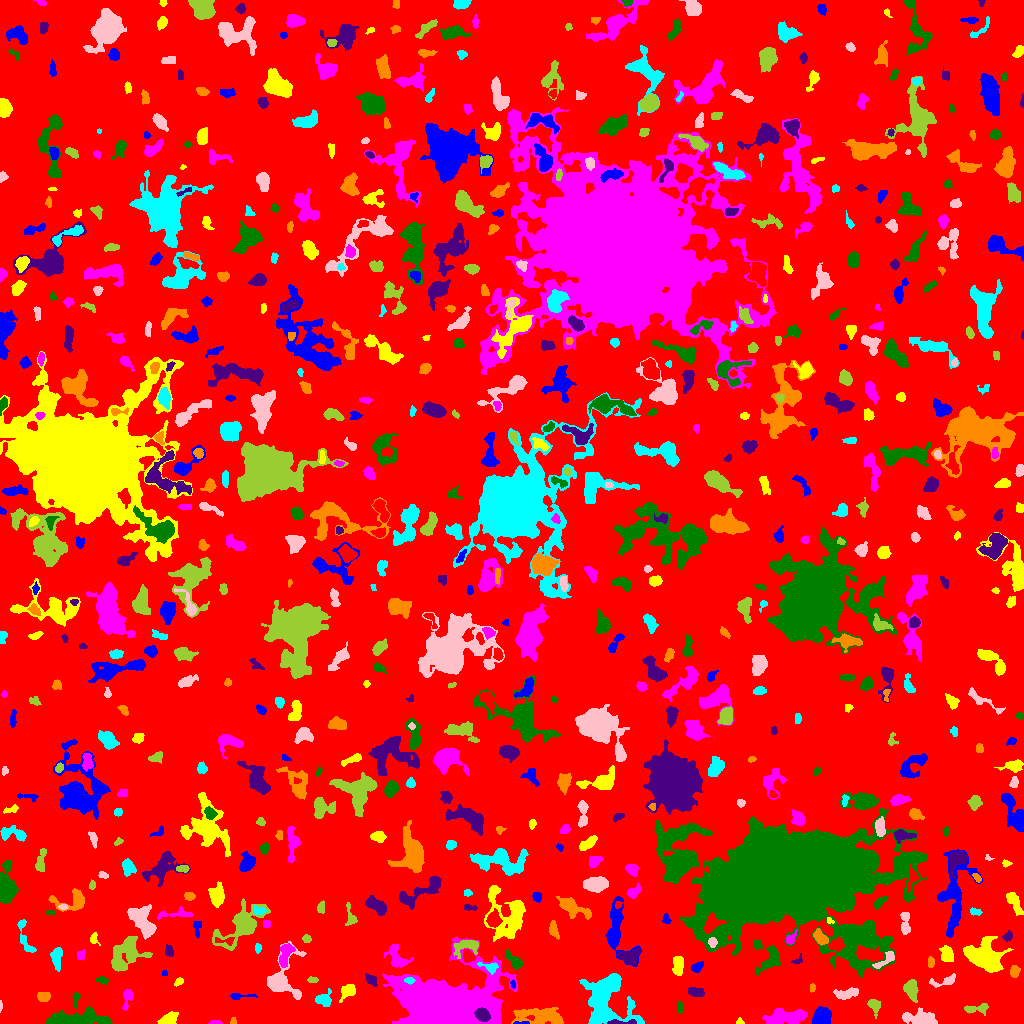

Values plotted in this chart, from the file beside it:
ID, X, Y, A, B, theta, total_flux, mu_max, mu_median, mu_mean, R_fwhm, R_e, R10, R90, x_start, x_end, y_start, y_end, area, greylevel
0, 511.8, 515, 298.5, 294.6, 0.4197, 1549493, 10.0, 2.0, 1.981, 147.4, 235.3, 92.02, 377.4, 0, 1023, 0, 1023, 782139, 1.981
1, 522.4, 0.5273, 4.33, 0.5929, 0.01923, 55.0, 4.0, 1.0, 1.25, 2.257, 1.784, 0.5642, 2.932, 513, 529, 0, 2, 44, 9.25
2, 739.6, 1.625, 1.753, 1.482, -0.1328, 88.0, 5.0, 2.0, 2.095, 2.111, 1.871, 0.5642, 3.141, 736, 744, 0, 6, 42, 7.095
3, 215.4, 0.843, 2.996, 0.8906, 0.006387, 121.0, 6.0, 2.0, 2.469, 2.646, 1.954, 0.7979, 3.192, 208, 222, 0, 3, 49, 7.469
4, 71, 3.645, 13.72, 3.165, 0.05857, 5544, 32.0, 6.0, 8.25, 6.024, 6.604, 2.459, 11.59, 45, 112, 0, 17, 672, 12.25
5, 619.5, 0.8394, 7.451, 0.9882, 0.005523, 498.0, 14.0, 4.0, 4.654, 3.038, 2.764, 0.9772, 4.687, 607, 636, 0, 4, 107, 14.65
6, 233, 2.111, 1.759, 1.585, 1.435, 63.0, 3.0, 1.0, 1.537, 2.523, 2.034, 0.7979, 3.192, 230, 236, 0, 6, 41, 7.537
7, 606.8, 19.47, 14.85, 12.52, -1.173, 5212, 14.0, 3.0, 3.78, 6.91, 10.85, 3.7, 18.08, 579, 644, 0, 50, 1379, 7.78
8, 920.7, 4.843, 8.109, 3.191, -0.1071, 1437, 12.0, 3.0, 3.812, 5.046, 5.585, 2.034, 9.441, 902, 937, 0, 16, 377, 7.812
9, 978, 15.13, 7.015, 1.984, 0.1371, 231.0, 5.0, 1.0, 1.351, 2.646, 3.613, 1.262, 5.997, 964, 988, 8, 20, 171, 6.351
10, 16.76, 8.718, 3.994, 1.858, -0.6296, 255.0, 5.0, 2.0, 1.861, 3.613, 3.385, 1.262, 5.412, 8, 23, 1, 14, 137, 6.861
11, 821.3, 6.757, 4.507, 3.994, 1.001, 1250, 8.0, 4.0, 4.31, 7.356, 5.293, 2.185, 8.234, 812, 831, 0, 17, 290, 8.31
12, 169.3, 4.777, 4.431, 2.591, 0.3931, 390.0, 5.0, 2.0, 2.074, 4.549, 4.222, 1.693, 6.408, 157, 178, 0, 12, 188, 7.074
13, 785.1, 6.152, 11.08, 3.4, 0.1074, 1544, 7.0, 3.0, 3.022, 7.527, 6.979, 2.706, 11.08, 762, 807, 0, 15, 511, 7.022
14, 680, 16.18, 2.554, 1.473, -1.543, 155.0, 7.0, 2.0, 2.039, 1.954, 2.394, 0.7979, 3.949, 677, 683, 10, 22, 76, 7.039
15, 482.5, 8.536, 3.349, 2.793, -0.5028, 2875, 34.0, 15.0, 15.8, 5.109, 3.949, 1.596, 6.232, 474, 490, 2, 16, 182, 70.8
16, 540.8, 6.978, 12.83, 3.944, -0.0731, 2056, 9.0, 3.0, 3.338, 6.747, 7.715, 2.932, 12.22, 511, 563, 0, 16, 616, 7.338
17, 323.9, 23.49, 3.748, 3.283, 0.08425, 688.0, 9.0, 3.0, 3.679, 4.549, 3.989, 1.493, 6.531, 315, 331, 17, 35, 187, 7.679
18, 0.5, 17.7, 2.793, 0.631, 1.568, 54.0, 4.0, 1.5, 1.8, 2.185, 1.493, 0.5642, 2.646, 0, 2, 11, 23, 30, 6.8
19, 874.1, 17.46, 4.209, 2.861, -1.183, 371.0, 5.0, 2.0, 2.49, 4.618, 4.029, 1.493, 6.103, 867, 880, 5, 24, 149, 6.49
20, 365.9, 17.1, 4.228, 2.496, 0.6072, 459.0, 6.0, 3.0, 3.04, 5.14, 3.7, 1.493, 5.944, 359, 376, 9, 23, 151, 8.04
21, 239, 27.41, 6.975, 1.537, 0.02054, 170.0, 3.0, 1.0, 1.574, 3.909, 3.29, 1.262, 5.293, 230, 257, 24, 30, 108, 6.574
22, 347.7, 32.77, 3.584, 2.53, 0.7424, 619.0, 9.0, 3.0, 3.346, 4.37, 3.613, 1.382, 5.917, 339, 355, 21, 39, 185, 8.346
23, 127, 24.86, 6.145, 2.362, 1.4, 305.0, 4.0, 2.0, 2.033, 5.944, 4.107, 1.493, 6.129, 122, 133, 13, 34, 150, 6.033
24, 75.71, 24.46, 4.133, 1.398, 1.453, 191.0, 5.0, 2.0, 2.195, 3.338, 2.821, 0.9772, 4.334, 72, 80, 15, 31, 87, 8.195
25, 696.3, 31.53, 4.39, 1.944, -0.1484, 300.0, 4.0, 2.0, 2.098, 5.47, 3.742, 1.493, 5.585, 688, 704, 27, 36, 143, 7.098
26, 43.5, 26.69, 2.682, 2.201, 9.6811312142627e-14, 242.0, 5.0, 1.0, 1.984, 3.742, 2.985, 1.128, 5.14, 37, 50, 22, 31, 122, 6.984
27, 606.3, 29.6, 3.006, 1.038, 1.526, 177.0, 8.0, 3.5, 3.848, 2.706, 2.111, 0.7979, 3.338, 604, 609, 24, 35, 46, 11.85
28, 845.5, 29.55, 5.934, 2.319, 0.1766, 731.0, 8.0, 3.0, 3.432, 5.382, 4.406, 1.784, 7.069, 833, 858, 24, 36, 213, 7.432
29, 910.8, 34.23, 4.512, 2.866, -1.336, 913.0, 9.0, 3.0, 3.82, 5.293, 4.406, 1.784, 7.159, 903, 918, 21, 44, 239, 9.82
30, 732.9, 39.4, 2.589, 1.907, 0.9366, 355.0, 9.0, 4.0, 4.671, 3.385, 2.821, 1.128, 4.37, 728, 738, 34, 44, 76, 7.671
31, 512.6, 39.1, 1.987, 1.269, -1.19, 52.0, 4.0, 1.0, 1.238, 2.034, 1.784, 0.5642, 2.985, 510, 515, 35, 44, 42, 8.238
32, 179.1, 42.16, 2.415, 1.59, 0.5766, 90.0, 3.0, 1.0, 1.385, 3.038, 2.394, 0.7979, 3.7, 174, 183, 37, 46, 65, 6.385
33, 448.4, 18.4, 21.75, 10.39, -0.07614, 104258, 109.0, 12.0, 21.55, 11.14, 16.57, 5.863, 27.52, 382, 517, 0, 87, 4837, 25.55
34, 102.6, 43.05, 2.956, 1.534, -0.2172, 86.0, 3.0, 1.0, 1.117, 2.646, 2.523, 0.9772, 4.107, 96, 108, 38, 47, 77, 6.117
35, 371, 43.61, 2.923, 2.113, -0.6941, 368.0, 7.0, 3.0, 3.228, 4.068, 3.09, 1.262, 4.82, 365, 377, 37, 50, 114, 9.228
36, 812.1, 35.52, 2.263, 1.368, 1.552, 117.0, 4.0, 2.5, 2.438, 3.568, 2.257, 0.7979, 3.385, 810, 815, 31, 40, 48, 7.438
37, 409.2, 43.24, 2.223, 1.402, -0.09094, 83.0, 3.0, 1.0, 1.317, 2.932, 2.257, 0.7979, 3.523, 404, 415, 39, 46, 63, 13.32
38, 945, 42.49, 7.757, 2.311, 0.2408, 402.0, 5.0, 2.0, 2.407, 4.618, 4.107, 1.596, 6.358, 929, 955, 36, 50, 167, 6.407
39, 312.6, 43.5, 2.467, 1.167, 0.0, 54.0, 2.0, 1.0, 0.871, 3.568, 2.034, 0.7979, 3.29, 307, 318, 41, 47, 62, 7.871
40, 544.2, 47.42, 4.988, 2.696, 0.9158, 624.0, 7.0, 3.0, 2.862, 5.046, 4.334, 1.693, 6.84, 536, 552, 32, 55, 218, 7.862
41, 164.5, 50.08, 1.517, 1.436, -0.4762, 51.0, 2.0, 2.0, 1.545, 3.141, 1.954, 0.7979, 2.821, 162, 167, 48, 53, 33, 6.545
42, 678, 59.47, 4.355, 2.332, 1.557, 466.0, 6.0, 2.0, 2.365, 4.951, 3.909, 1.493, 6.482, 672, 683, 48, 67, 197, 7.365
43, 396.7, 65.65, 6.946, 4.353, -0.94, 986.0, 9.0, 3.0, 3.222, 4.184, 5.528, 1.954, 8.759, 384, 413, 56, 79, 306, 7.222
44, 770.9, 64.39, 7.07, 3.812, 1.052, 663.0, 6.0, 2.0, 2.091, 6.206, 5.262, 1.954, 8.253, 756, 781, 48, 78, 317, 8.091
45, 629.6, 66.14, 5.35, 3.529, -0.08143, 786.0, 7.0, 3.0, 3.082, 5.528, 4.918, 1.954, 7.756, 617, 640, 58, 75, 255, 9.082
46, 1014, 52.09, 2.957, 1.84, 1.462, 221.0, 4.0, 2.0, 2.046, 4.37, 2.932, 1.262, 4.549, 1010, 1020, 46, 58, 108, 7.046
47, 490.2, 56.43, 5.317, 2.483, -0.2266, 297.0, 5.0, 2.0, 2.25, 3.949, 3.523, 1.262, 5.67, 477, 498, 49, 61, 132, 10.25
48, 886.1, 64.14, 7.035, 2.176, 0.657, 254.0, 5.0, 1.0, 1.539, 3.478, 3.478, 1.382, 5.971, 872, 894, 55, 72, 165, 8.539
49, 126.4, 70.91, 10.33, 7.05, 0.8168, 2062, 8.0, 3.0, 2.954, 8.176, 8.098, 2.985, 13.03, 111, 152, 52, 87, 698, 6.954
50, 567.5, 59.68, 7.36, 1.923, -0.7328, 321.0, 4.0, 2.0, 2.006, 5.944, 4.146, 1.596, 6.333, 557, 577, 51, 70, 160, 6.006
51, 696.8, 56.1, 2.744, 1.893, 0.6146, 284.0, 8.0, 2.0, 2.654, 3.241, 2.821, 0.9772, 4.583, 691, 703, 51, 62, 107, 7.654
52, 946.6, 69.47, 3.912, 2.793, -1.317, 770.0, 8.0, 4.0, 4.031, 5.557, 4.184, 1.693, 6.628, 939, 953, 62, 78, 191, 8.031
53, 80.49, 68.12, 2.736, 2.103, 1.251, 156.0, 3.0, 2.0, 2.053, 4.334, 2.932, 1.262, 4.334, 77, 85, 63, 74, 76, 6.053
54, 514.7, 61.96, 5.281, 2.43, -0.8135, 776.0, 10.0, 4.0, 4.264, 4.82, 3.989, 1.596, 6.482, 506, 523, 54, 74, 182, 8.264
55, 797.2, 62.92, 3.25, 1.835, 0.4966, 171.0, 5.0, 2.0, 2.758, 2.985, 2.394, 0.9772, 3.868, 791, 802, 60, 70, 62, 8.758
56, 930.5, 61.28, 2.787, 1.441, -0.0, 92.0, 2.0, 1.0, 1.296, 4.37, 2.646, 1.128, 3.989, 928, 934, 56, 67, 71, 6.296
57, 56.96, 67.52, 4.913, 2.507, 1.54, 309.0, 6.0, 1.0, 1.5, 3.656, 3.785, 1.382, 6.58, 50, 62, 52, 76, 206, 6.5
58, 281.8, 43.07, 11.56, 8.515, 1.272, 2074, 8.0, 3.0, 3.351, 8.686, 7.269, 2.877, 12.05, 267, 306, 24, 82, 619, 7.351
59, 466.9, 77.53, 6.809, 3.398, 0.1325, 668.0, 7.0, 2.0, 2.483, 4.853, 4.82, 1.871, 7.736, 453, 478, 65, 83, 269, 8.483
... 696 more rows
